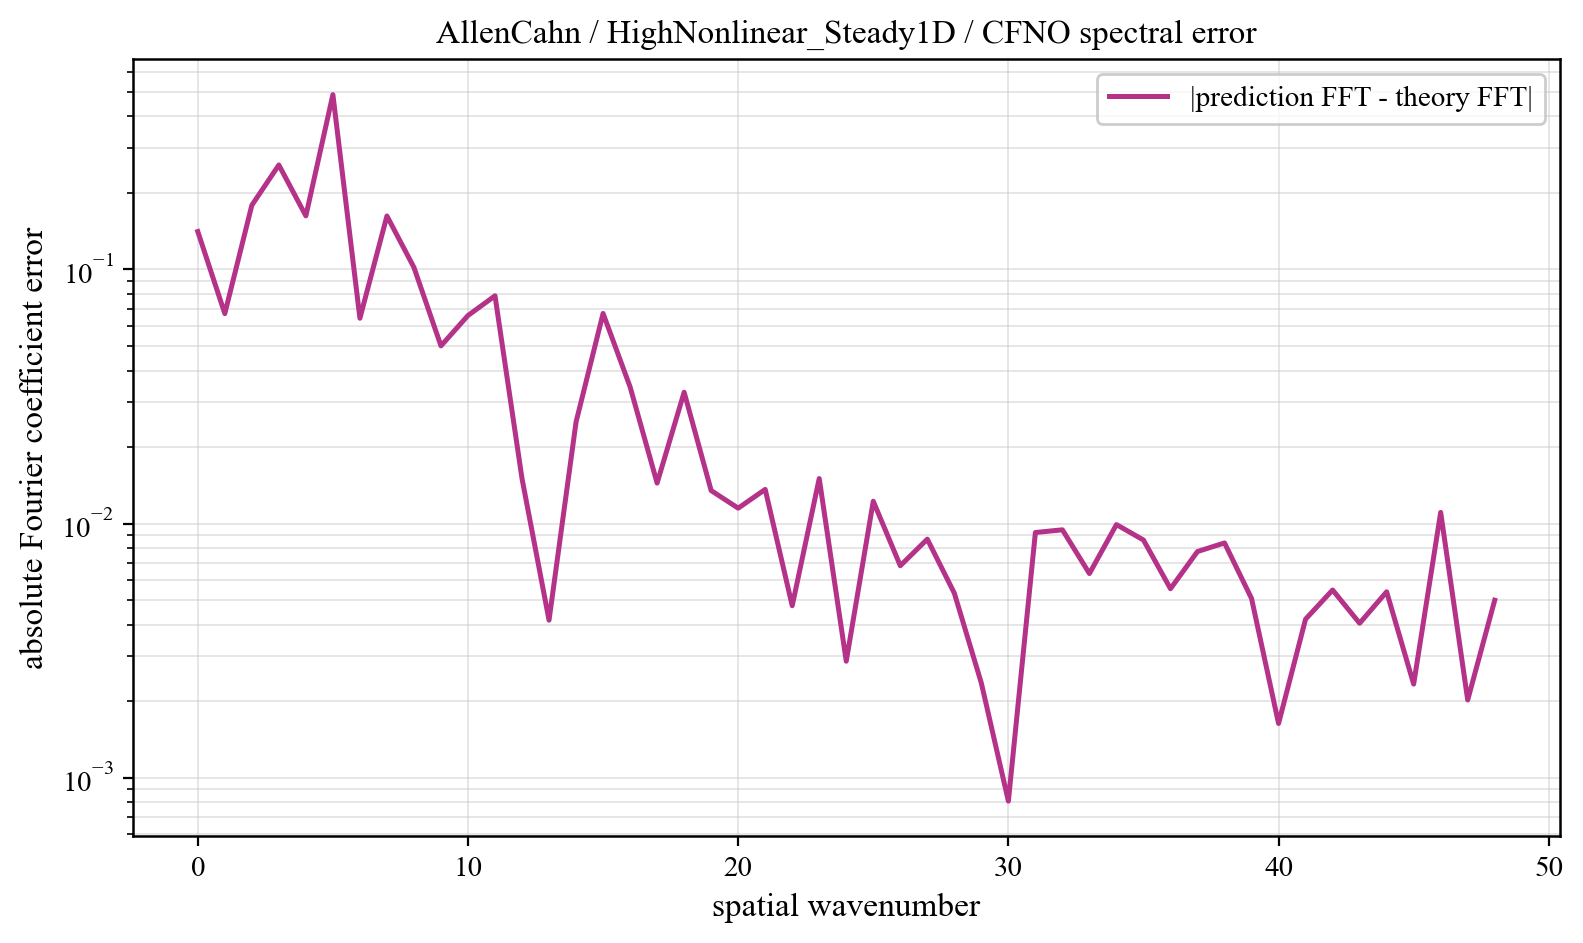

The file beside this chart, header and first rows:
component, prediction_magnitude, theory_magnitude, absolute_coefficient_error
0, 0.1013, 0.03962, 0.141
1, 0.03368, 0.04388, 0.06699
2, 0.2178, 0.061, 0.1789
3, 0.2538, 0.3609, 0.2577
4, 0.147, 0.2252, 0.1624
5, 0.6616, 0.1815, 0.4872
6, 0.2707, 0.2067, 0.06424
7, 0.4414, 0.4239, 0.1623
8, 0.1867, 0.1425, 0.1018
9, 0.02972, 0.03695, 0.05002
10, 0.08587, 0.02028, 0.06586
11, 0.06496, 0.01377, 0.07873
12, 0.00624, 0.01036, 0.01502
13, 0.01237, 0.008276, 0.004165
14, 0.03194, 0.006877, 0.02509
15, 0.06232, 0.005878, 0.06711
16, 0.03865, 0.005133, 0.03448
17, 0.01757, 0.004557, 0.01443
18, 0.02949, 0.004101, 0.03286
19, 0.01313, 0.003732, 0.01348
20, 0.008204, 0.003428, 0.01149
21, 0.01651, 0.003174, 0.01362
22, 0.004321, 0.00296, 0.004747
23, 0.01281, 0.002777, 0.01503
24, 0.0003181, 0.002619, 0.002872
25, 0.01448, 0.002482, 0.01224
26, 0.005038, 0.002363, 0.006822
27, 0.006439, 0.002258, 0.008677
28, 0.007255, 0.002166, 0.00532
29, 0.0006373, 0.002084, 0.002355
30, 0.001373, 0.002012, 0.0008082
31, 0.008249, 0.001947, 0.009218
32, 0.009265, 0.00189, 0.009445
33, 0.00818, 0.001839, 0.006355
34, 0.008389, 0.001793, 0.009904
35, 0.007049, 0.001752, 0.008611
36, 0.006934, 0.001716, 0.005539
37, 0.009432, 0.001684, 0.007759
38, 0.006773, 0.001655, 0.008387
39, 0.003624, 0.00163, 0.005069
40, 0.002573, 0.001608, 0.001633
41, 0.005525, 0.00159, 0.004204
42, 0.004502, 0.001574, 0.005475
43, 0.003199, 0.00156, 0.004051
44, 0.006342, 0.00155, 0.005387
45, 0.00357, 0.001541, 0.002334
46, 0.009641, 0.001536, 0.01106
47, 0.002493, 0.001532, 0.002021
48, 0.006522, 0.001531, 0.004991
